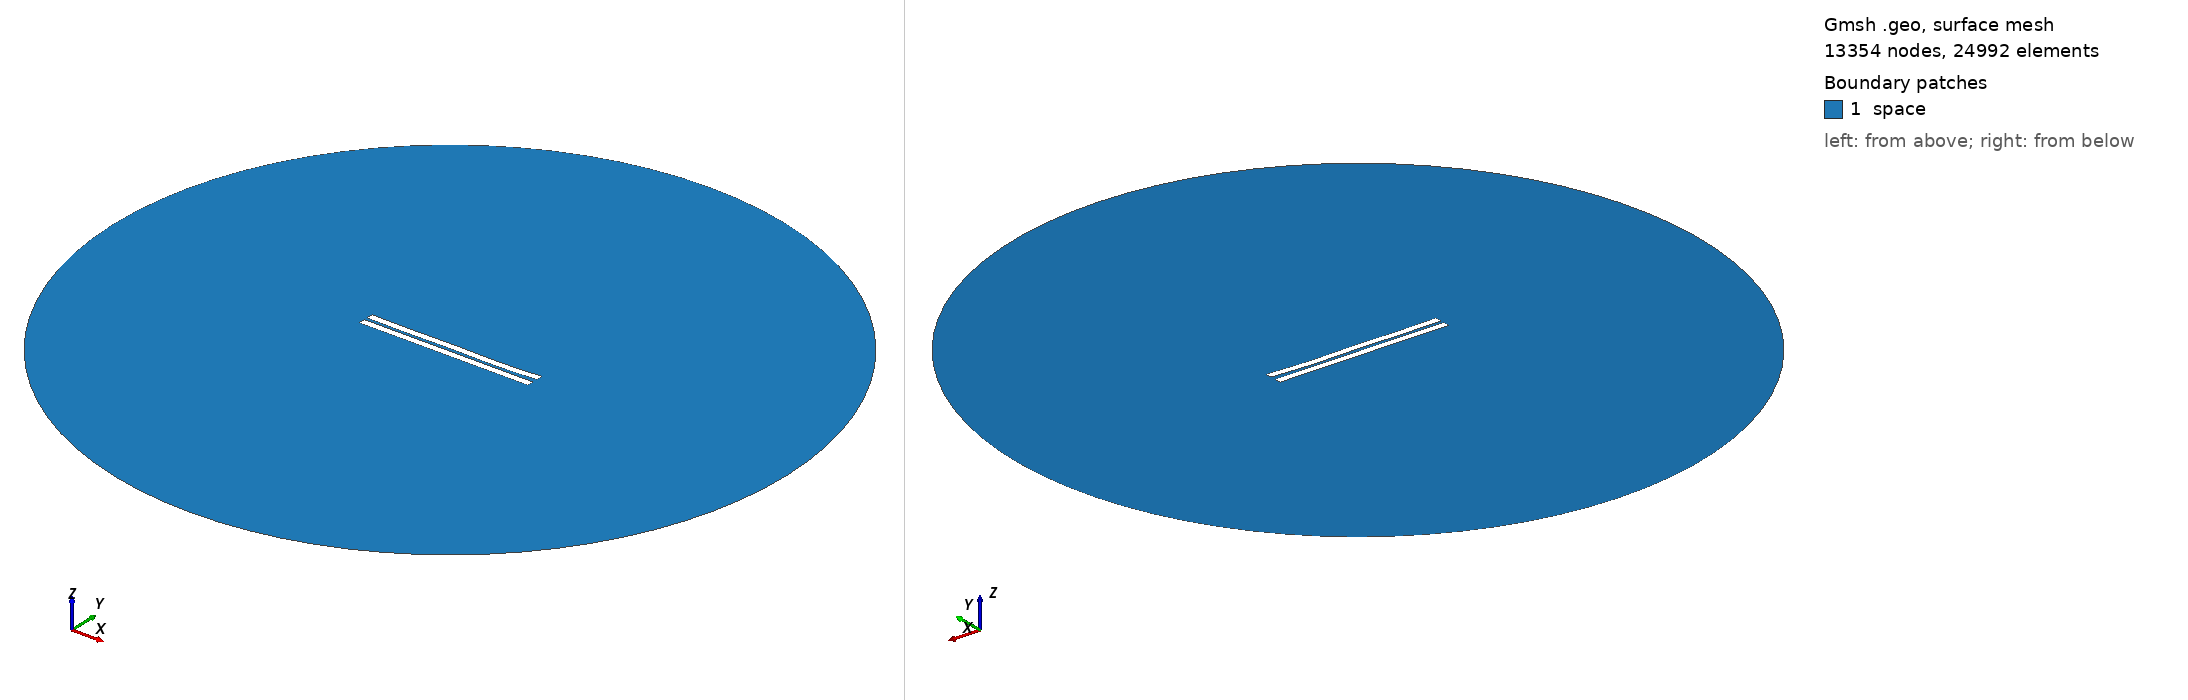

Gmsh geometry script, surface-meshed: 13354 nodes, 24992 surface elements. Boundary patches (legend numbers): 1 space. Left view from above one corner, right view from below the opposite corner. Legend entries are the model's physical surfaces. The drawing asked Gmsh for element sizes between 1% and 20% of the model's largest extent; the script's own settings can give other sizes.

=== 1641.geo (drawn) ===
//---------------------------------------
// Geometry kernel
//---------------------------------------

SetFactory("OpenCASCADE");



//---------------------------------------
// Parameters of the geometry
//---------------------------------------

// Overetch of the upper plate
overetch = 0.0;

// Distance between the plates
distance = 2.0;

// Discretization over the x axis (for the deformation)
nx = 50; 

// Length of the plate
L = 100 - overetch; 

// Number of modes
n = 4; 

// 1st mode coefficient
coeff(1) = 0.07499999999999998;
beta(1) = 0.596864 * 3.1415926535 / L;

// 2nd mode coefficient
coeff(2) = -0.15;
beta(2) = 1.49418 * 3.1415926535 / L;

// 3rd mode coefficient
coeff(3) = 0.07499999999999998;
beta(3) = 2.50025 * 3.1415926535 / L;

// 4th mode coefficient
coeff(4) = -0.15;
beta(4) = 3.49999 * 3.1415926535 / L;



//---------------------------------------
// Upper plate (deformed rectangle)
//---------------------------------------

// Coordiantes of the upper plate
xmin = -50;
xmax = 50 - overetch;

// Height of the upper plate
yheight = 4 - 2 * overetch;

// Indexes of the points
UpperID[] = {};
LowerID[] = {};
LeftID[] = {};
RightID[] = {};

// Point index
p = 1;

// Horizontal edges
For i In {1:nx}
    x = xmin + (i-1)*(xmax - xmin)/(nx-1);

    y_bottom = distance / 2 + overetch;
    For j In {1:n}
        C = (Cosh(beta(j)*L) + Cos(beta(j)*L)) / (Sinh(beta(j)*L) + Sin(beta(j)*L));
        y_bottom  = y_bottom + coeff(j) * (Cosh(beta(j)*(x+50)) - Cos(beta(j)*(x+50)) - C * (Sinh(beta(j)*(x+50)) - Sin(beta(j)*(x+50))));
    EndFor

    y_top = y_bottom + yheight;

    Point(p) = {x, y_top, 0, 1.0};
    UpperID[i] = p;
    p = p + 1;

    Point(p) = {x, y_bottom, 0, 1.0};
    LowerID[i] = p;
    p = p + 1;
EndFor

// Create point lists
UpperPts[] = {}; LowerPts[] = {};
For i In {1:nx}
  UpperPts[] += {UpperID[i]};
  LowerPts[] += {LowerID[i]};
EndFor

// Build splines
Spline(1) = {UpperPts[]};
Spline(2) = {LowerPts[]};
Line(3) = {LowerPts[nx-1], UpperPts[nx-1]};
Line(4) = {LowerPts[0], UpperPts[0]};

// Build the plane surface
Curve Loop(1) = {2, 3, -1, -4};
Plane Surface(1) = {1};



//---------------------------------------
// Lower plate (rectangle)
//---------------------------------------

// Vertices
Point(1001) = {-50, -1, 0, 1.0};
Point(1002) = { 50, -1, 0, 1.0};
Point(1003) = { 50,  -5, 0, 1.0};
Point(1004) = {-50,  -5, 0, 1.0};

// Edges
Line(5) = {1001, 1002};
Line(6) = {1002, 1003};
Line(7) = {1003, 1004};
Line(8) = {1004, 1001};

// Plane surface
Line Loop(2) = {5, 6, 7, 8};
Plane Surface(2) = {2}; 



//---------------------------------------
// Outer (fictious) boundary
//---------------------------------------

// Points
Point(1005) = {0, 0, 0};       // Center
Point(1006) = {200, 0, 0};     // Start point
Point(1007) = {0, 200, 0};     // 90 degrees
Point(1008) = {-200, 0, 0};    // 180 degrees
Point(1009) = {0, -200, 0};    // 270 degrees

// Circle arcs (each needs start, center, end)
Circle(9) = {1006, 1005, 1007};
Circle(10) = {1007, 1005, 1008};
Circle(11) = {1008, 1005, 1009};
Circle(12) = {1009, 1005, 1006};

// Plane surface for the entire domain
Curve Loop(3) = {9, 10, 11, 12};
Surface(3) = {3};

// Subtract the plates from the whole domain to obtain the actual domain where we want to solve the equations
BooleanDifference{ Surface{3}; Delete; }{ Surface{1}; Surface{2}; Delete; }




//---------------------------------------
// Transfinite Lines/Curves
//---------------------------------------

// Set the number of points on the boundaries
r = 7;

// Plates
Transfinite Curve {1, 2} = 50*r Using Progression 1;
Transfinite Curve {3, 4} = 2*r Using Progression 1;
Transfinite Line {5, 7} = 50*r Using Progression 1;
Transfinite Line {6, 8} = 2*r Using Progression 1;

// Outer boundary
Transfinite Line {9, 10, 11, 12} = 20 Using Progression 1;



//---------------------------------------
// Physical groups
//---------------------------------------                

// Physical curves (boundaries)
Physical Line("force_segment", 10) = {2};
Physical Line("upper_plate", 11) = {1, 3, 4};
Physical Line("lower_plate", 12) = {5, 6, 7, 8};
Physical Line("boundary", 20) = {9, 10, 11, 12};

// Physical Surfaces
Physical Surface("space", 30) = {3};



//---------------------------------------
// 6. Generate the Mesh
//---------------------------------------

// 2D mesh generation
Mesh 2;
